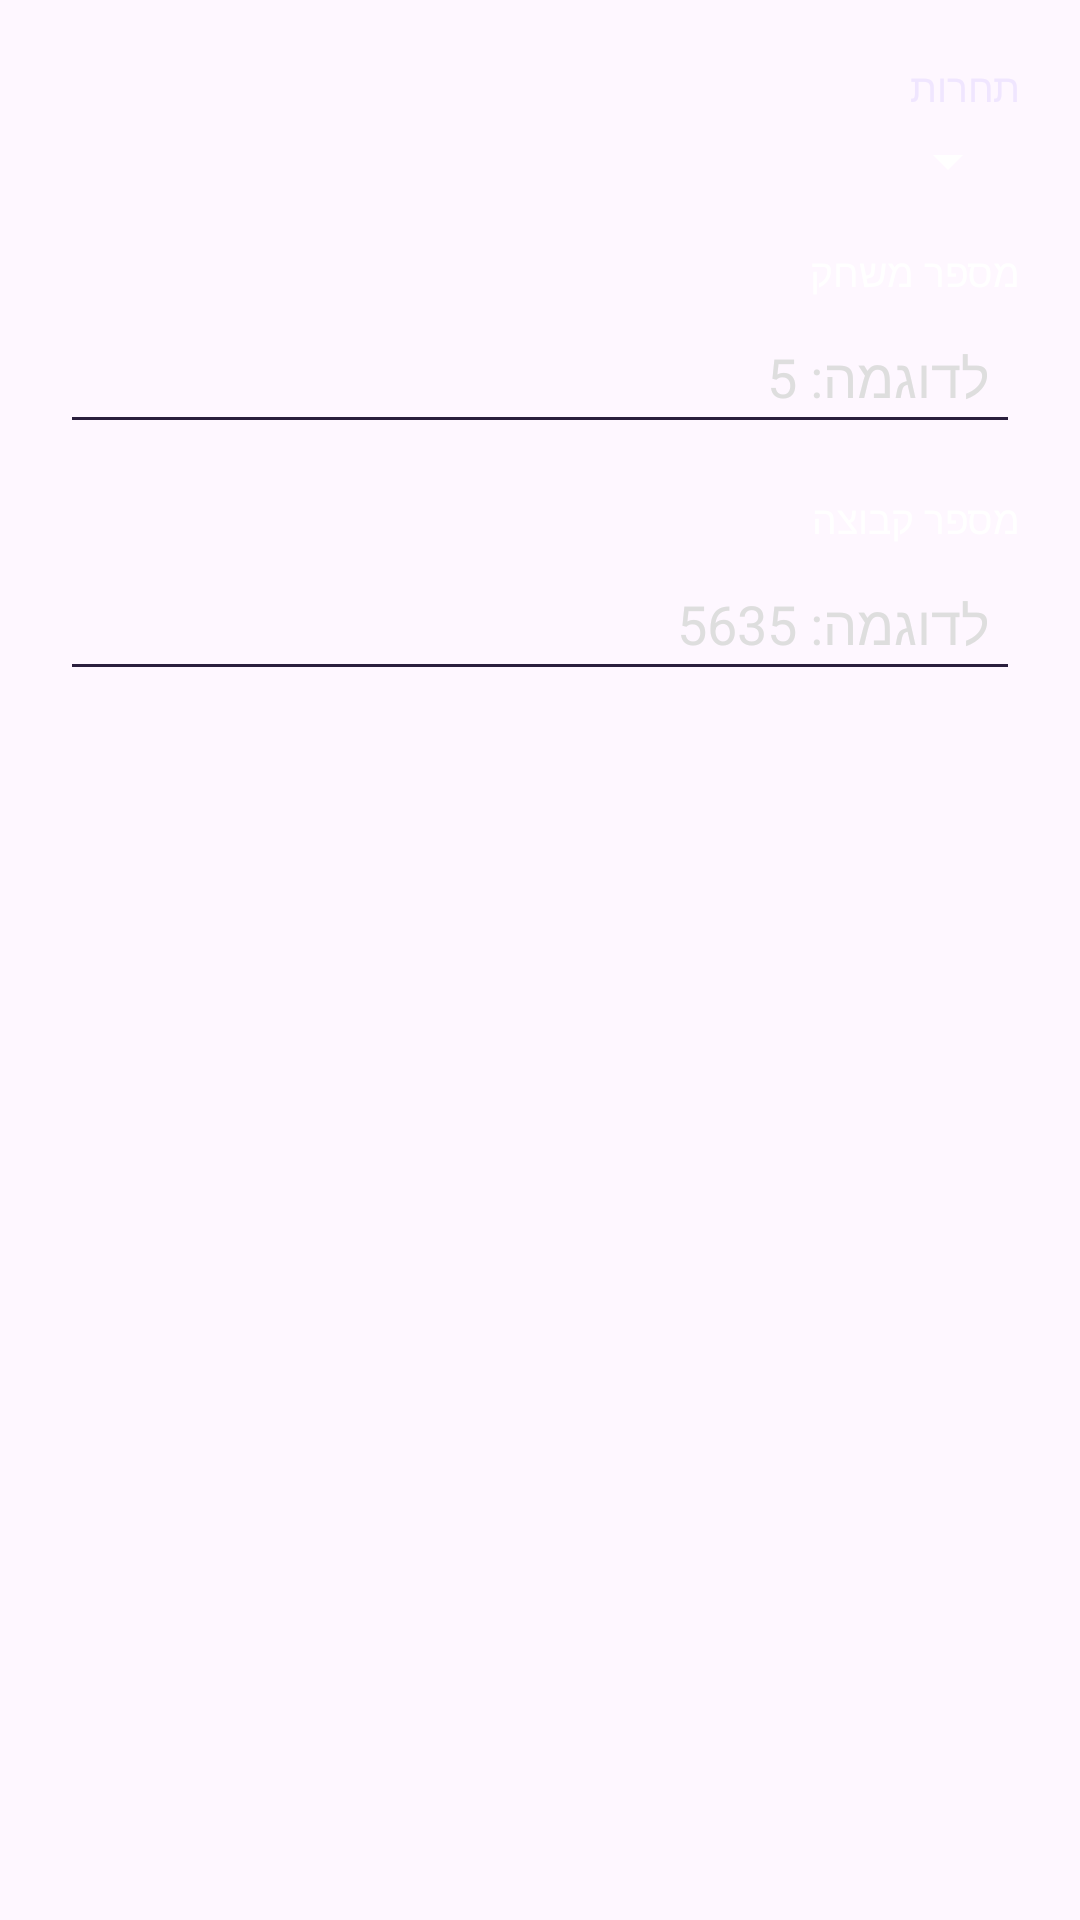

Here is an Android app screen rendered from its layout file. Give the layout XML and the strings, colors and styles it references.
<!-- AndroidManifest.xml: application theme Theme.MainApp -->
<!-- res/layout/dialog_assign.xml -->
<?xml version="1.0" encoding="utf-8"?>
<LinearLayout xmlns:android="http://schemas.android.com/apk/res/android"
    android:layout_width="match_parent"
    android:layout_height="wrap_content"
    android:orientation="vertical"
    android:padding="20dp">

    <TextView
        android:layout_width="match_parent"
        android:layout_height="wrap_content"
        android:text="תחרות"
        android:textColor="#F0E6FF"
        android:textSize="13sp"
        android:layout_marginBottom="4dp" />

    <Spinner
        android:id="@+id/spDistrict"
        android:layout_width="match_parent"
        android:layout_height="wrap_content"
        android:backgroundTint="@color/white"


        android:layout_marginBottom="16dp" />

    <TextView
        android:layout_width="match_parent"
        android:layout_height="wrap_content"
        android:text="מספר משחק"
        android:textColor="@color/white"
        android:textSize="13sp"
        android:layout_marginBottom="4dp" />

    <EditText
        android:id="@+id/etAssignGame"
        android:layout_width="match_parent"
        android:layout_height="wrap_content"
        android:inputType="number"
        android:hint="לדוגמה: 5"
        android:textColor="@color/white"
        android:textColorHint="#DEDEDE"
        android:backgroundTint="#2A1F3D"
        android:padding="10dp"
        android:layout_marginBottom="16dp" />

    <TextView
        android:layout_width="match_parent"
        android:layout_height="wrap_content"
        android:text="מספר קבוצה"
        android:textColor="@color/white"
        android:textSize="13sp"
        android:layout_marginBottom="4dp" />

    <EditText
        android:id="@+id/etAssignTeam"
        android:layout_width="match_parent"
        android:layout_height="wrap_content"
        android:inputType="number"
        android:hint="לדוגמה: 5635"
        android:textColor="@color/white"
        android:textColorHint="#DEDEDE"
        android:backgroundTint="#2A1F3D"
        android:padding="10dp" />

</LinearLayout>
<!-- resources referenced by this layout -->
<resources>
  <color name="white">#FFFFFFFF</color>
  <style name="Theme.MainApp" parent="Base.Theme.MainApp" />
  <style name="Base.Theme.MainApp" parent="Theme.Material3.DayNight.NoActionBar">
          
          
      </style>
</resources>
